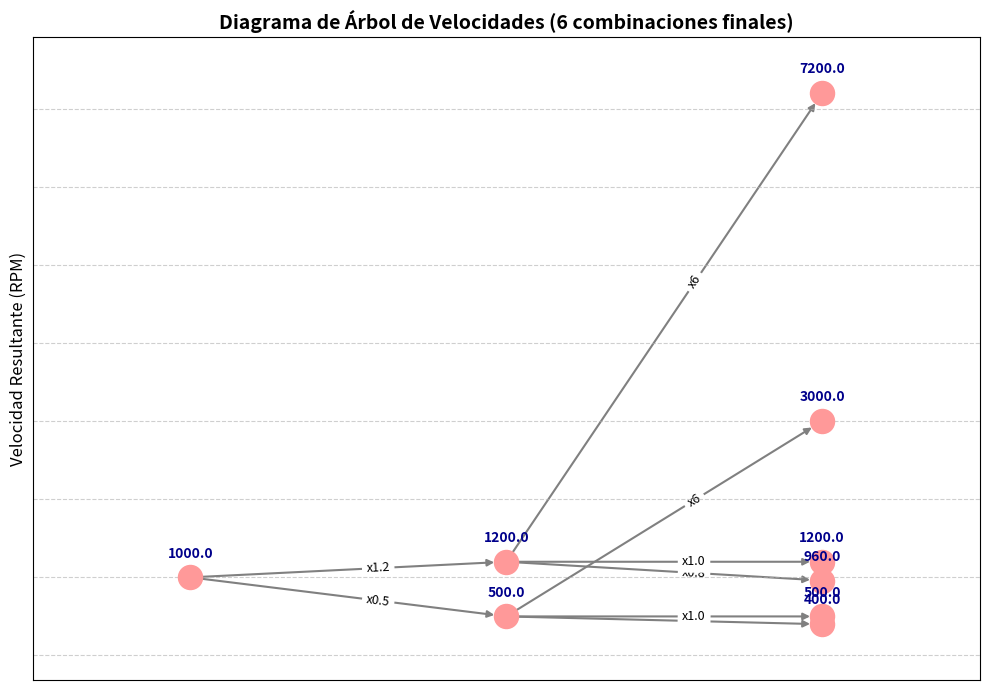

This figure's Python source:
import networkx as nx
import matplotlib.pyplot as plt

def diagrama_caja_velocidades():
    # 1. Configuración Inicial
    rpm_entrada = 1000  # Velocidad inicial del motor
    
    # Relaciones de transmisión por etapa (Ej: 2 engranajes y luego 3 engranajes)
    etapas = [
        [0.5, 1.2],         # Etapa 1: del Motor al Eje 1 (2 opciones)
        [0.8, 1.0, 6]     # Etapa 2: del Eje 1 al Eje 2 (3 opciones)
    ]

    G = nx.DiGraph()

    # Nodo inicial
    nodo_motor = "Motor"
    G.add_node(nodo_motor, capa=0, rpm=rpm_entrada)
    capa_actual = [(nodo_motor, rpm_entrada)]

    # 2. Calcular todas las combinaciones y ramificaciones
    for i, relaciones in enumerate(etapas):
        siguiente_capa = []
        for nombre_origen, rpm_origen in capa_actual:
            for j, rel in enumerate(relaciones):
                # Calcular nueva velocidad
                rpm_destino = rpm_origen * rel
                
                # Crear un nombre único para el nodo basado en la ruta
                nombre_destino = f"{nombre_origen}_R{j}"
                
                # Agregar nodo y conexión a la red
                G.add_node(nombre_destino, capa=i+1, rpm=rpm_destino)
                G.add_edge(nombre_origen, nombre_destino, relacion=rel)
                
                siguiente_capa.append((nombre_destino, rpm_destino))
        
        capa_actual = siguiente_capa

    # 3. Definir la posición en el gráfico (X = Eje, Y = Velocidad RPM)
    posiciones = {}
    for nodo, datos in G.nodes(data=True):
        posiciones[nodo] = (datos['capa'], datos['rpm'])

    # 4. Obtener y ordenar las velocidades finales
    velocidades_finales = [datos['rpm'] for nodo, datos in G.nodes(data=True) if datos['capa'] == len(etapas)]
    velocidades_finales.sort()

    # Imprimir en consola el resultado ordenado
    print(f"--- Se generaron {len(velocidades_finales)} combinaciones de velocidad ---")
    for i, v in enumerate(velocidades_finales):
        print(f"Velocidad {i+1}: {v:.1f} RPM")

    # 5. Dibujar el diagrama
    plt.figure(figsize=(10, 7))
    plt.title(f"Diagrama de Árbol de Velocidades ({len(velocidades_finales)} combinaciones finales)", fontsize=14, fontweight='bold')

    # Dibujar red
    nx.draw(G, posiciones, with_labels=False, node_size=300, node_color='#ff9999', edge_color='gray', width=1.5)

    # Etiquetas de las aristas (muestran la relación de transmisión elegida)
    etiquetas_aristas = {(u, v): f"x{d['relacion']}" for u, v, d in G.edges(data=True)}
    nx.draw_networkx_edge_labels(G, posiciones, edge_labels=etiquetas_aristas, font_size=9, label_pos=0.6)

    # Etiquetas de los nodos (muestran las RPM en cada punto)
    margen_y = max(velocidades_finales) * 0.03
    for nodo, (x, y) in posiciones.items():
        plt.text(x, y + margen_y, f"{y:.1f}", ha='center', va='bottom', fontsize=10, fontweight='bold', color='darkblue')

    # Configurar los ejes del gráfico
    nombres_ejes = ['Motor'] + [f'Eje {i+1}' for i in range(len(etapas))]
    plt.xticks(range(len(etapas) + 1), nombres_ejes, fontsize=12)
    plt.ylabel("Velocidad Resultante (RPM)", fontsize=12)
    plt.grid(axis='y', linestyle='--', alpha=0.6)
    
    # Habilitar ejes cartesianos para ver la escala
    plt.axis('on')
    # Ajustar límites del eje X para que los textos no se corten
    plt.xlim(-0.5, len(etapas) + 0.5) 
    
    plt.tight_layout()
    plt.show()

if __name__ == "__main__":
    diagrama_caja_velocidades()
